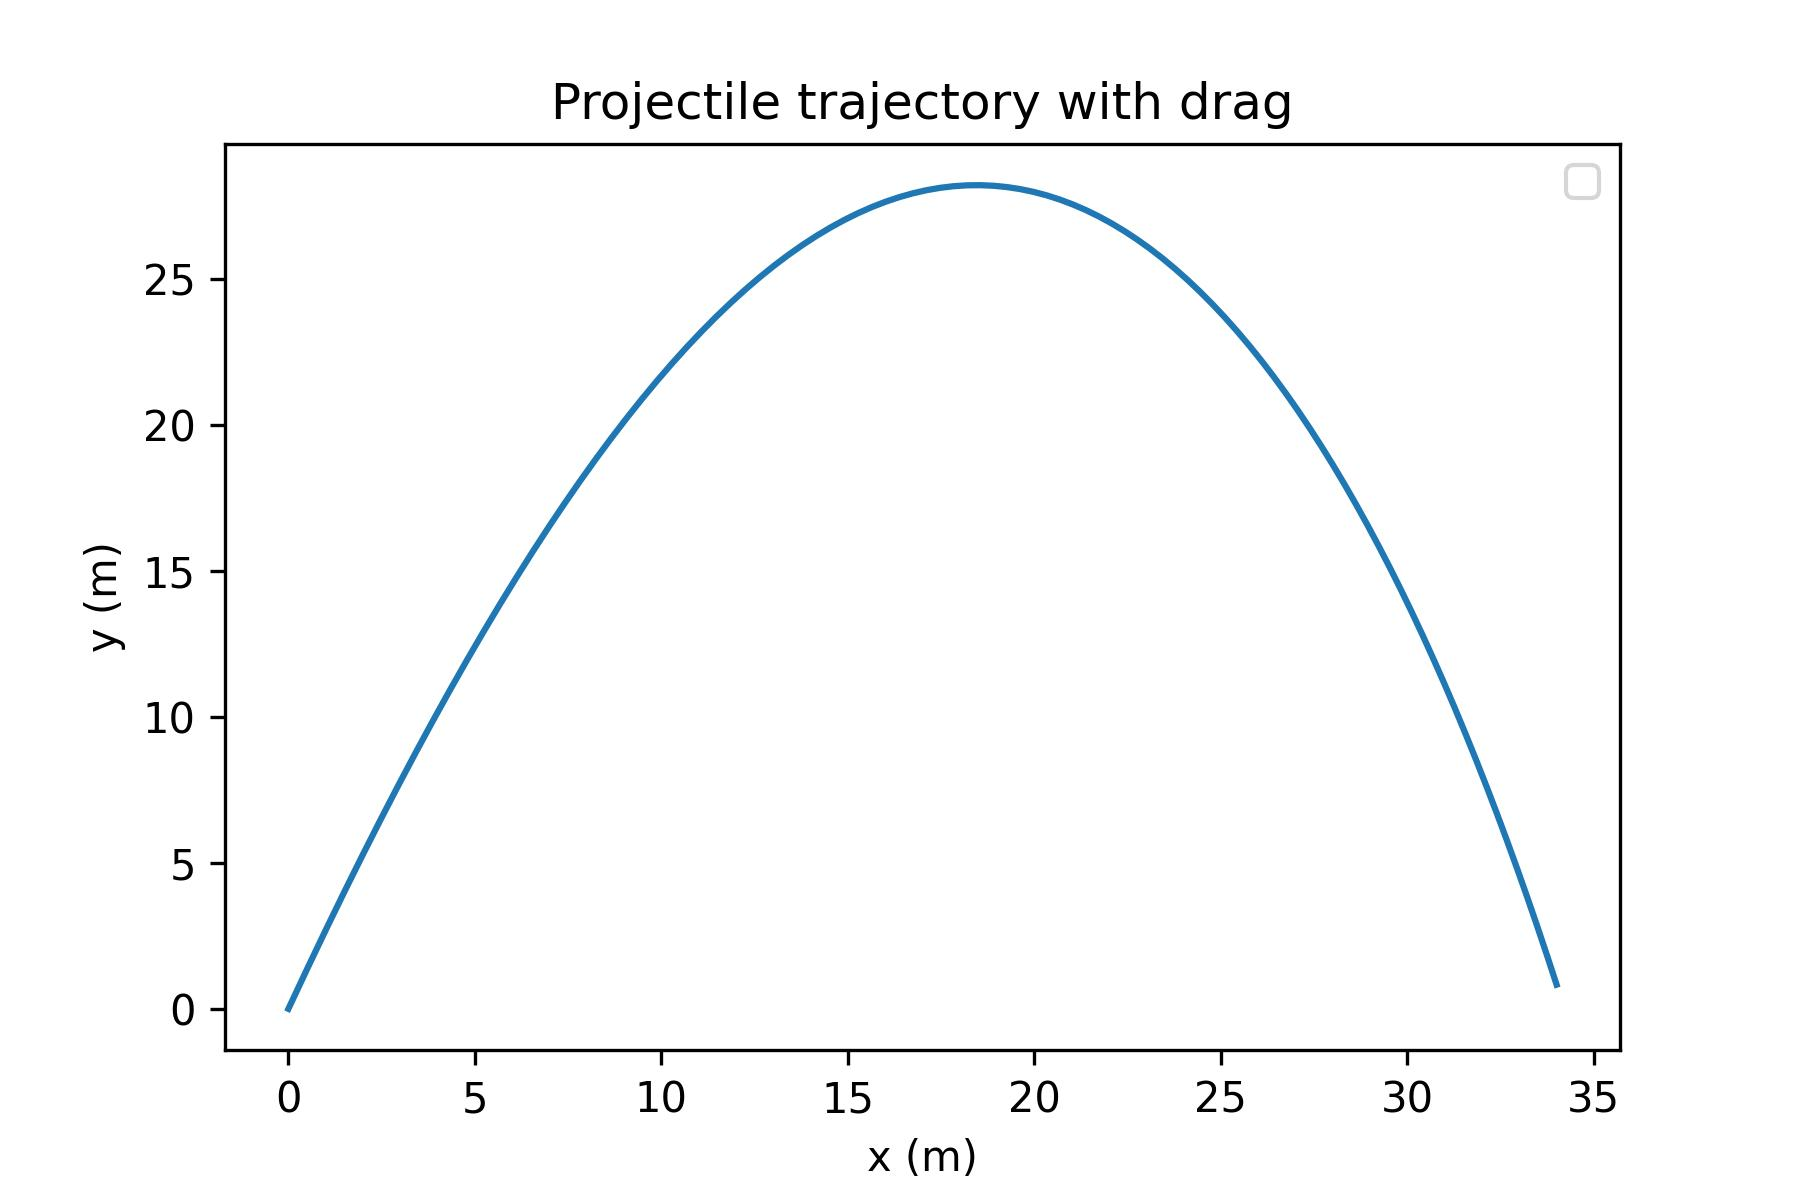

The file beside this chart, header and first rows:
t, vx, vy, v, x, y
0, 10.26, 28.19, 30, 0, 0
0.05, 10.11, 27.27, 29.08, 0.5092, 1.386
0.1, 9.96, 26.37, 28.19, 1.011, 2.727
0.15, 9.819, 25.5, 27.33, 1.505, 4.024
0.2, 9.685, 24.65, 26.49, 1.993, 5.278
0.25, 9.557, 23.82, 25.67, 2.474, 6.49
0.3, 9.434, 23.02, 24.88, 2.949, 7.661
0.35, 9.317, 22.23, 24.11, 3.418, 8.792
0.4, 9.205, 21.46, 23.36, 3.881, 9.885
0.45, 9.097, 20.71, 22.62, 4.338, 10.94
0.5, 8.994, 19.98, 21.91, 4.79, 11.96
0.55, 8.896, 19.26, 21.22, 5.238, 12.94
0.6, 8.801, 18.56, 20.54, 5.68, 13.88
0.65, 8.711, 17.87, 19.88, 6.118, 14.79
0.7, 8.624, 17.19, 19.23, 6.551, 15.67
0.75, 8.541, 16.52, 18.6, 6.98, 16.51
0.8, 8.462, 15.87, 17.98, 7.406, 17.32
0.85, 8.386, 15.23, 17.38, 7.827, 18.1
0.9, 8.313, 14.59, 16.8, 8.244, 18.85
0.95, 8.243, 13.97, 16.22, 8.658, 19.56
1, 8.176, 13.36, 15.66, 9.069, 20.24
1.05, 8.112, 12.75, 15.12, 9.476, 20.9
1.1, 8.051, 12.16, 14.58, 9.88, 21.52
1.15, 7.992, 11.57, 14.06, 10.28, 22.11
1.2, 7.936, 10.99, 13.55, 10.68, 22.68
1.25, 7.882, 10.41, 13.06, 11.07, 23.21
1.3, 7.831, 9.845, 12.58, 11.47, 23.72
1.35, 7.782, 9.283, 12.11, 11.86, 24.2
1.4, 7.734, 8.727, 11.66, 12.25, 24.65
1.45, 7.689, 8.176, 11.22, 12.63, 25.07
1.5, 7.646, 7.63, 10.8, 13.01, 25.46
1.55, 7.605, 7.089, 10.4, 13.4, 25.83
1.6, 7.565, 6.552, 10.01, 13.78, 26.17
1.65, 7.528, 6.019, 9.638, 14.15, 26.49
1.7, 7.491, 5.49, 9.288, 14.53, 26.77
1.75, 7.456, 4.965, 8.958, 14.9, 27.04
1.8, 7.423, 4.443, 8.651, 15.27, 27.27
1.85, 7.391, 3.923, 8.368, 15.64, 27.48
1.9, 7.36, 3.407, 8.11, 16.01, 27.66
1.95, 7.33, 2.893, 7.881, 16.38, 27.82
2, 7.301, 2.382, 7.68, 16.75, 27.95
2.05, 7.273, 1.873, 7.511, 17.11, 28.06
2.1, 7.246, 1.366, 7.374, 17.47, 28.14
2.15, 7.219, 0.8606, 7.27, 17.83, 28.2
2.2, 7.193, 0.3575, 7.202, 18.2, 28.23
2.25, 7.167, -0.1438, 7.169, 18.55, 28.23
2.3, 7.141, -0.6433, 7.17, 18.91, 28.21
2.35, 7.116, -1.141, 7.207, 19.27, 28.17
2.4, 7.09, -1.637, 7.277, 19.62, 28.1
2.45, 7.064, -2.131, 7.379, 19.98, 28
2.5, 7.038, -2.623, 7.511, 20.33, 27.88
2.55, 7.012, -3.113, 7.672, 20.68, 27.74
2.6, 6.985, -3.601, 7.859, 21.03, 27.57
2.65, 6.958, -4.087, 8.069, 21.38, 27.38
2.7, 6.929, -4.571, 8.301, 21.73, 27.16
2.75, 6.901, -5.052, 8.552, 22.07, 26.92
2.8, 6.871, -5.53, 8.82, 22.42, 26.66
2.85, 6.841, -6.006, 9.103, 22.76, 26.37
2.9, 6.81, -6.478, 9.399, 23.1, 26.06
2.95, 6.778, -6.948, 9.706, 23.44, 25.72
... 35 more rows
